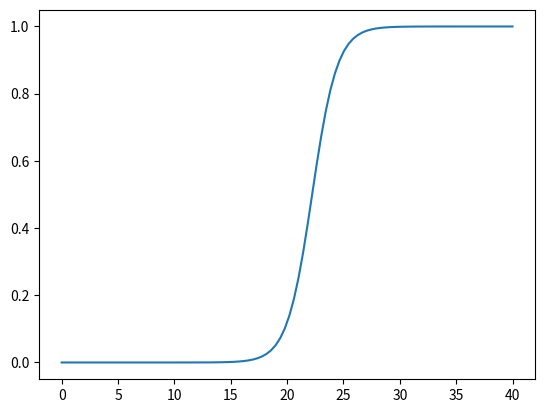

Write Python code to recreate this figure.
import matplotlib.pyplot as plt
import numpy as np


# design parameters
beta0 = - 20.0
beta1 = 0.7
beta1 = 0.9
fmax = 40.0


def logistic_regresson(beta0, beta1, x):
    return 1.0 / (1.0 + np.exp(-beta1 * x - beta0))

x = np.linspace(0.0, fmax, 100)
y = logistic_regresson(beta0, beta1, x)

plt.plot(x, y)
plt.show()